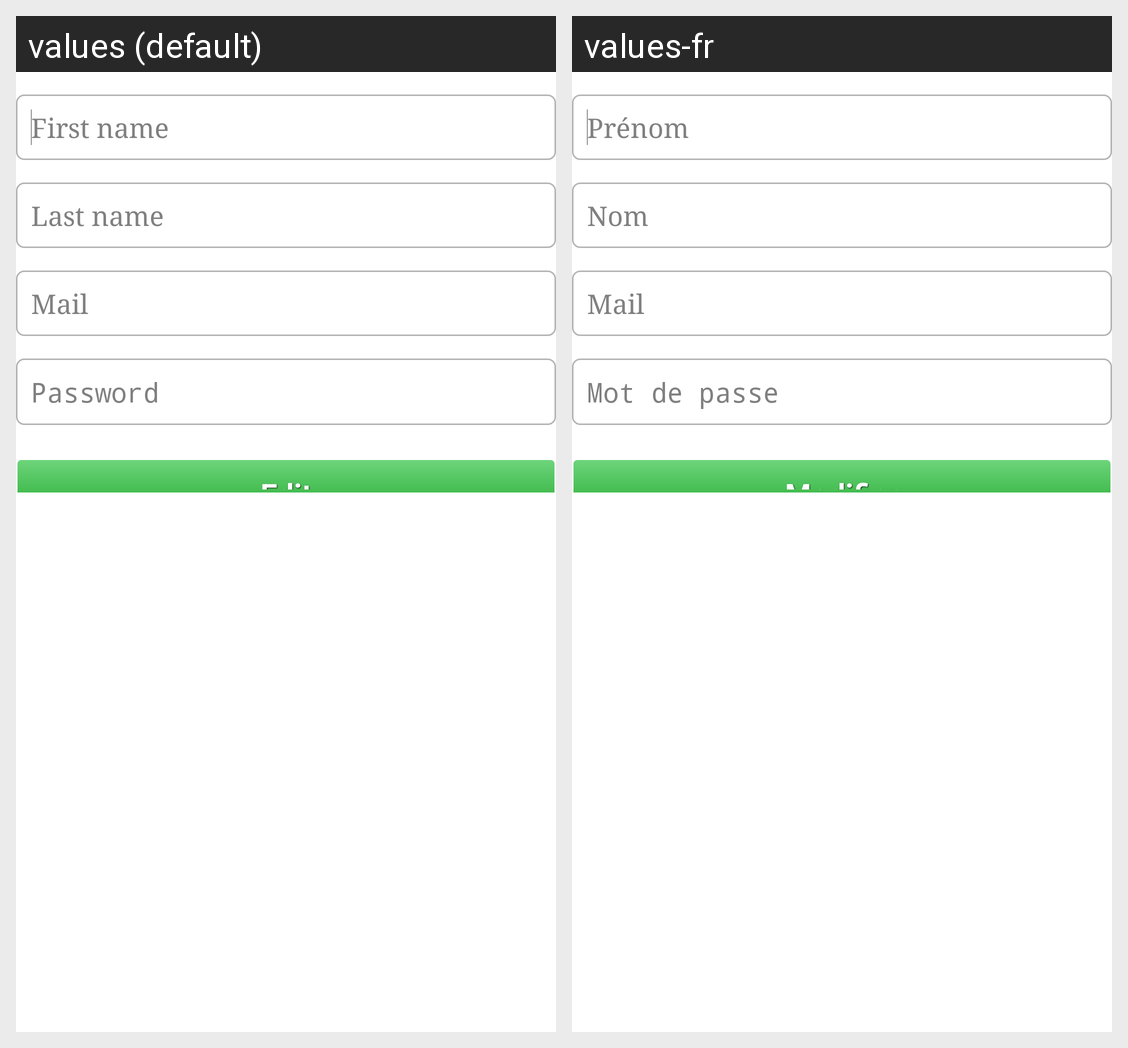

For this localized Android screen grid, give each drawn string resource with its value in every locale shown.
Android screen res/layout/user_edit_activity.xml rendered under 2 locales, left to right: values (default), values-fr. Device: Nexus 5 (rendered at 1080×1920; each locale shown at half size, 540×960, under a caption strip naming it); theme AppTheme.
Strings drawn on this screen, with the default value and each locale's value (text and hints the layout hard-codes, and strings that could not be matched under every locale, appear in the picture but are not listed):

first_name
  values: First name
  values-fr: Prénom

last_name
  values: Last name
  values-fr: Nom

mail
  values: Mail
  values-fr: Mail

password
  values: Password
  values-fr: Mot de passe

edit
  values: Edit
  values-fr: Modifier
